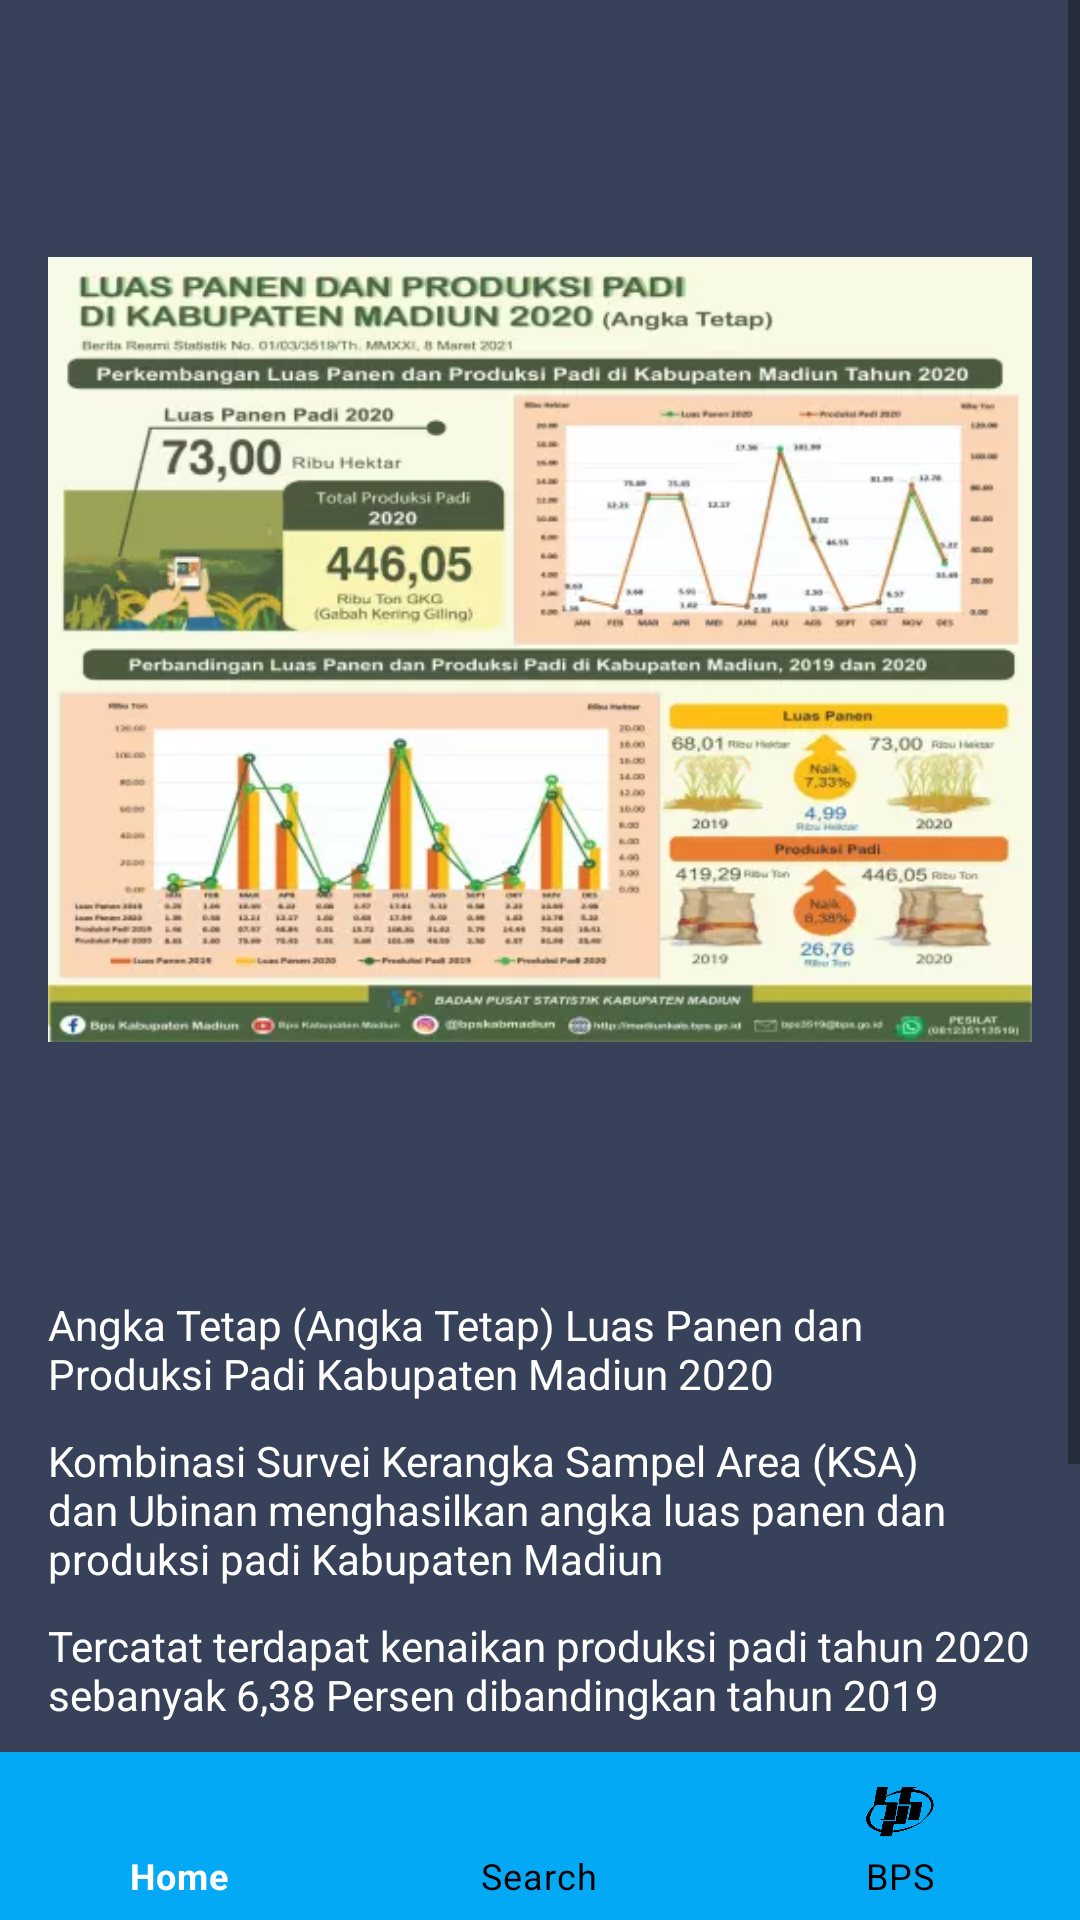

The Android layout XML behind this screen, and the referenced resources:
<!-- AndroidManifest.xml: application theme Theme.Intent -->
<!-- res/layout/activity_infopadi.xml -->
<?xml version="1.0" encoding="utf-8"?>
<RelativeLayout xmlns:android="http://schemas.android.com/apk/res/android"
    xmlns:app="http://schemas.android.com/apk/res-auto"
    android:layout_width="match_parent"
    android:layout_height="match_parent"
    xmlns:tools="http://schemas.android.com/tools"
    tools:context=".MainActivity"
    android:id="@+id/infopadi">

<ScrollView xmlns:android="http://schemas.android.com/apk/res/android"
    android:layout_width="match_parent"
    android:layout_height="match_parent"
    android:background="#37425A">

    <LinearLayout
        android:layout_width="match_parent"
        android:layout_height="match_parent"
        android:orientation="vertical"
        android:paddingLeft="16dp"
        android:paddingRight="16dp"
        android:paddingTop="16dp"
        >

        <ImageView
            android:id="@+id/img_infopadi"
            android:layout_width="match_parent"
            android:layout_height="match_parent"
            android:layout_gravity="center"
            android:clickable="true"
            android:onClick="padi"
            android:src="@drawable/padi"
            tools:ignore="OnClick" />
        <View
            android:layout_width="match_parent"
            android:layout_height="15dip"
            />

        <TextView
            android:id="@+id/text_infopadi1"
            android:layout_width="match_parent"
            android:layout_height="wrap_content"
            android:textColor="@color/white"
            android:text="Angka Tetap (Angka Tetap) Luas Panen dan Produksi Padi Kabupaten Madiun 2020"
            />

        <TextView
            android:id="@+id/text_infopadi2"
            android:layout_width="match_parent"
            android:layout_height="wrap_content"
            android:textColor="@color/white"
            android:layout_marginTop="10sp"
            android:text="Kombinasi Survei Kerangka Sampel Area (KSA) dan Ubinan menghasilkan angka luas panen dan produksi padi Kabupaten Madiun"/>

        <TextView
            android:id="@+id/text_infopadi3"
            android:layout_width="match_parent"
            android:layout_height="wrap_content"
            android:textColor="@color/white"
            android:layout_marginTop="10sp"
            android:text="Tercatat terdapat kenaikan produksi padi tahun 2020 sebanyak 6,38 Persen dibandingkan tahun 2019"/>

        <TextView
            android:id="@+id/text_infopadi4"
            android:layout_width="match_parent"
            android:layout_height="wrap_content"
            android:textColor="@color/white"
            android:layout_marginTop="10sp"
            android:text="Sedangkan luas panen padi meningkat 7,33 persen. Hal ini membuktikan jika sektor pertanian yg merupakan salah satu sektor yg kuat menghadapi pandemi covid-19."/>

        <TextView
            android:id="@+id/text_infopadi5"
            android:layout_width="match_parent"
            android:layout_height="wrap_content"
            android:textColor="@color/white"
            android:layout_marginTop="10sp"
            android:text=""/>

        <TextView
            android:id="@+id/text_infopadi6"
            android:layout_width="match_parent"
            android:layout_height="wrap_content"
            android:textColor="@color/white"
            android:layout_marginTop="10sp"
            android:text=""/>

        <TextView
            android:id="@+id/text_infopadi7"
            android:layout_width="match_parent"
            android:layout_height="wrap_content"
            android:textColor="@color/white"
            android:layout_marginTop="10sp"
            android:text=""/>


        <View
            android:layout_width="match_parent"
            android:layout_height="100dip"
            />
    </LinearLayout>
</ScrollView>

    <com.google.android.material.bottomnavigation.BottomNavigationView
        android:id="@+id/bottom_navigation"
        android:layout_width="match_parent"
        android:layout_height="wrap_content"
        app:itemBackground="@color/background"
        app:menu="@menu/menu_navigation"
        app:itemTextColor="@drawable/selector"
        app:itemIconTint="@drawable/selector"
        android:layout_alignParentBottom="true"
        />

</RelativeLayout>
<!-- resources referenced by this layout -->
<resources>
  <color name="background">#03A9F4</color>
  <color name="white">#FFFFFFFF</color>
  <!-- drawable padi: webp bitmap (drawable, 29538 bytes) -->
  <!-- drawable selector (drawable) -->
  <?xml version="1.0" encoding="utf-8"?>
  <selector xmlns:android="http://schemas.android.com/apk/res/android">
  
      <item
          android:state_selected="true"
          android:drawable="@color/background"
          android:color="@android:color/white"/>
      <item
          android:state_selected="false"
          android:color="@android:color/black"/>
  
  </selector>
  <style name="Theme.Intent" parent="Theme.MaterialComponents.DayNight.NoActionBar">
          
          <item name="colorPrimary">@color/purple_500</item>
          <item name="colorPrimaryVariant">@color/purple_700</item>
          <item name="colorOnPrimary">@color/white</item>
          
          <item name="colorSecondary">@color/teal_200</item>
          <item name="colorSecondaryVariant">@color/teal_700</item>
          <item name="colorOnSecondary">@color/black</item>
          
          <item name="android:statusBarColor" tools:targetApi="l">?attr/colorPrimaryVariant</item>
          
  
      </style>
  <color name="purple_500">#FF6200EE</color>
  <color name="purple_700">#FF3700B3</color>
  <color name="teal_200">#FF03DAC5</color>
  <color name="teal_700">#FF018786</color>
  <color name="black">#FF000000</color>
</resources>
